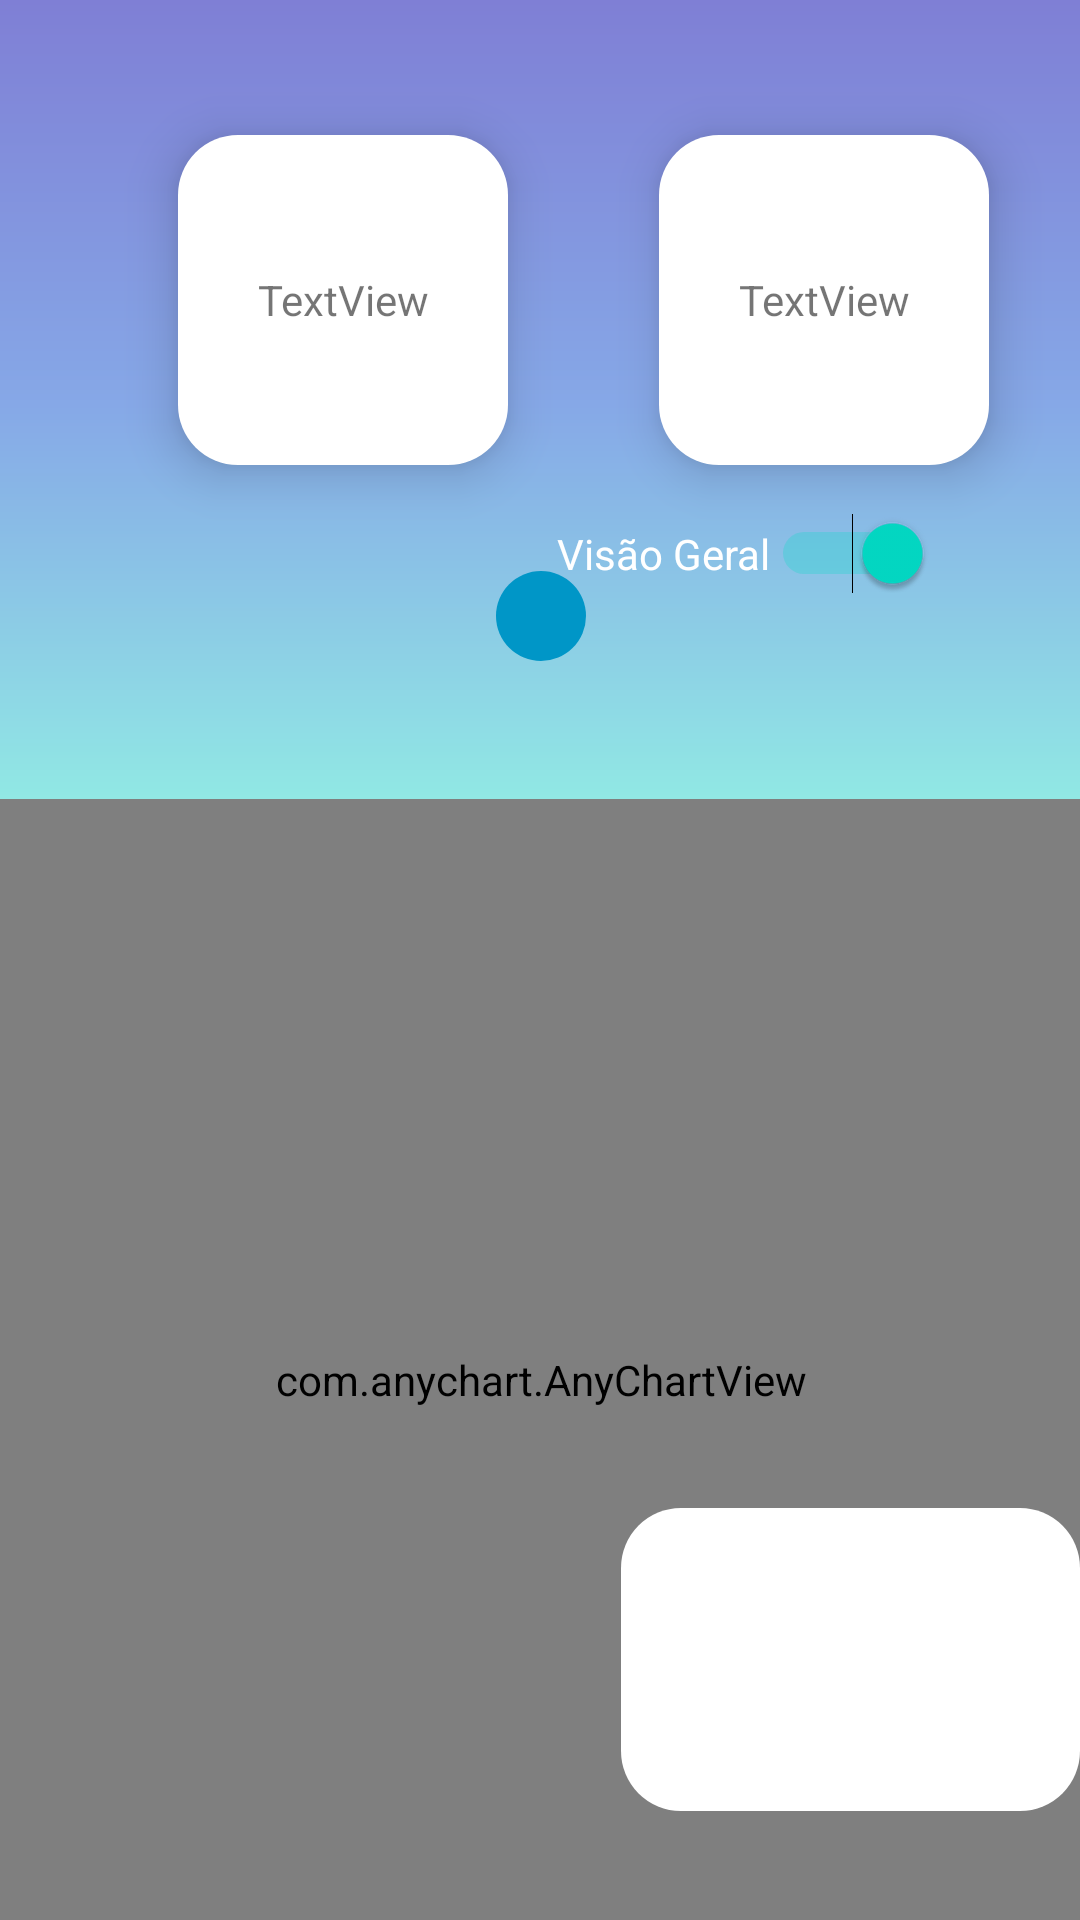

Here is an Android app screen rendered from its layout file. Give the layout XML and the strings, colors and styles it references.
<!-- AndroidManifest.xml: application theme Theme.Onome -->
<!-- res/layout/tag_activity.xml -->
<?xml version="1.0" encoding="utf-8"?>
<androidx.constraintlayout.widget.ConstraintLayout xmlns:android="http://schemas.android.com/apk/res/android"
    xmlns:app="http://schemas.android.com/apk/res-auto"
    xmlns:tools="http://schemas.android.com/tools"
    android:layout_width="match_parent"
    android:layout_height="match_parent"
    tools:context=".TagActivity">


    <View
        android:id="@+id/view2"
        android:layout_width="457dp"
        android:layout_height="270dp"
        android:background="@drawable/gradient"
        app:layout_constraintBottom_toBottomOf="parent"
        app:layout_constraintEnd_toEndOf="parent"
        app:layout_constraintHorizontal_bias="0.516"
        app:layout_constraintStart_toStartOf="parent"
        app:layout_constraintTop_toTopOf="parent"
        app:layout_constraintVertical_bias="0.0" />

    <TextView
        android:id="@+id/name2"
        android:layout_width="110dp"
        android:layout_height="110dp"
        android:background="@drawable/textbox"
        android:elevation="10dp"
        android:gravity="center"
        android:text="TextView"
        android:textAlignment="center"
        app:layout_constraintBottom_toBottomOf="@+id/view2"
        app:layout_constraintEnd_toEndOf="@+id/view2"
        app:layout_constraintHorizontal_bias="0.74"
        app:layout_constraintStart_toStartOf="parent"
        app:layout_constraintTop_toTopOf="parent"
        app:layout_constraintVertical_bias="0.281" />

    <TextView
        android:id="@+id/name1"
        android:layout_width="110dp"
        android:layout_height="110dp"
        android:background="@drawable/textbox"
        android:elevation="10dp"
        android:gravity="center"
        android:text="TextView"
        android:textAlignment="center"
        app:layout_constraintBottom_toBottomOf="@+id/view2"
        app:layout_constraintEnd_toEndOf="@+id/view2"
        app:layout_constraintHorizontal_bias="0.2"
        app:layout_constraintStart_toStartOf="parent"
        app:layout_constraintTop_toTopOf="parent"
        app:layout_constraintVertical_bias="0.281" />

    <SeekBar
        android:id="@+id/seek"
        android:layout_width="289dp"
        android:layout_height="53dp"
        android:max="200"
        android:maxHeight="3dp"
        android:paddingLeft="10dp"
        android:paddingRight="10dp"
        android:progress="100"
        android:progressDrawable="@drawable/seekbar_progress_style"
        android:thumb="@drawable/thumb"
        app:layout_constraintBottom_toBottomOf="parent"
        app:layout_constraintEnd_toEndOf="parent"
        app:layout_constraintStart_toStartOf="parent"
        app:layout_constraintTop_toTopOf="@+id/view2"
        app:layout_constraintVertical_bias="0.305" />

    <com.anychart.AnyChartView
        android:id="@+id/any_chart_view_tag"
        android:layout_width="389dp"
        android:layout_height="387dp"
        android:visibility="visible"
        app:layout_constraintBottom_toBottomOf="parent"
        app:layout_constraintEnd_toEndOf="parent"
        app:layout_constraintStart_toStartOf="parent"
        app:layout_constraintTop_toBottomOf="@+id/view2"
        app:layout_constraintVertical_bias="0.216">
    </com.anychart.AnyChartView>

    <TextView
        android:id="@+id/block"
        android:layout_width="153dp"
        android:layout_height="101dp"
        android:background="@drawable/textbox"
        android:gravity="center"
        android:textAlignment="center"
        app:layout_constraintBottom_toBottomOf="parent"
        app:layout_constraintEnd_toEndOf="parent"
        app:layout_constraintHorizontal_bias="1.0"
        app:layout_constraintStart_toStartOf="parent"
        app:layout_constraintTop_toBottomOf="@+id/view2"
        app:layout_constraintVertical_bias="0.865" />

    <Switch
        android:id="@+id/switch1"
        android:layout_width="wrap_content"
        android:layout_height="wrap_content"
        android:text="Visão Geral"
        android:checked="true"
        android:textColor="@color/white"
        app:layout_constraintBottom_toBottomOf="@+id/view2"
        app:layout_constraintEnd_toEndOf="parent"
        app:layout_constraintHorizontal_bias="0.791"
        app:layout_constraintStart_toStartOf="parent"
        app:layout_constraintTop_toBottomOf="@+id/name2"
        app:layout_constraintVertical_bias="0.181" />


</androidx.constraintlayout.widget.ConstraintLayout>
<!-- resources referenced by this layout -->
<resources>
  <color name="white">#FFFFFFFF</color>
  <!-- drawable gradient (drawable) -->
  <?xml version="1.0" encoding="utf-8"?>
  <shape xmlns:android="http://schemas.android.com/apk/res/android">
      <gradient
          android:startColor="#7F7FD5"
          android:centerColor="#86A8E7"
          android:endColor="#91EAE4"
          android:angle="-90"/>
  </shape>
  <!-- drawable textbox (drawable) -->
  <?xml version="1.0" encoding="utf-8"?>
  <shape xmlns:android="http://schemas.android.com/apk/res/android" >
      <solid android:color="#FFFFFF" />
      <corners android:radius="20dip" />
      <padding
          android:bottom="7dip"
          android:left="7dip"
          android:right="7dip"
          android:top="7dip" />
  </shape>
  <!-- drawable thumb (drawable) -->
  <ripple xmlns:android="http://schemas.android.com/apk/res/android"
      android:color="@color/blue_theme">
      <item>
          <shape android:shape="oval">
              <solid android:color="@color/blue_theme"/>
              <size android:width="30dp" android:height="30dp"/>
          </shape>
      </item>
  </ripple>
  <style name="Theme.Onome" parent="Theme.MaterialComponents.DayNight.NoActionBar">
          
          <item name="colorPrimary">@color/purple_500</item>
          <item name="colorPrimaryVariant">#7F7FD5</item>
          <item name="colorOnPrimary">@color/white</item>
          
          <item name="colorSecondary">@color/teal_200</item>
          <item name="colorSecondaryVariant">@color/teal_700</item>
          <item name="colorOnSecondary">@color/black</item>
          
          <item name="android:statusBarColor" tools:targetApi="l">?attr/colorPrimaryVariant</item>
          
      </style>
  <color name="blue_theme">#0096c7</color>
  <color name="purple_500">#FF6200EE</color>
  <color name="teal_200">#FF03DAC5</color>
  <color name="teal_700">#FF018786</color>
  <color name="black">#FF000000</color>
</resources>
